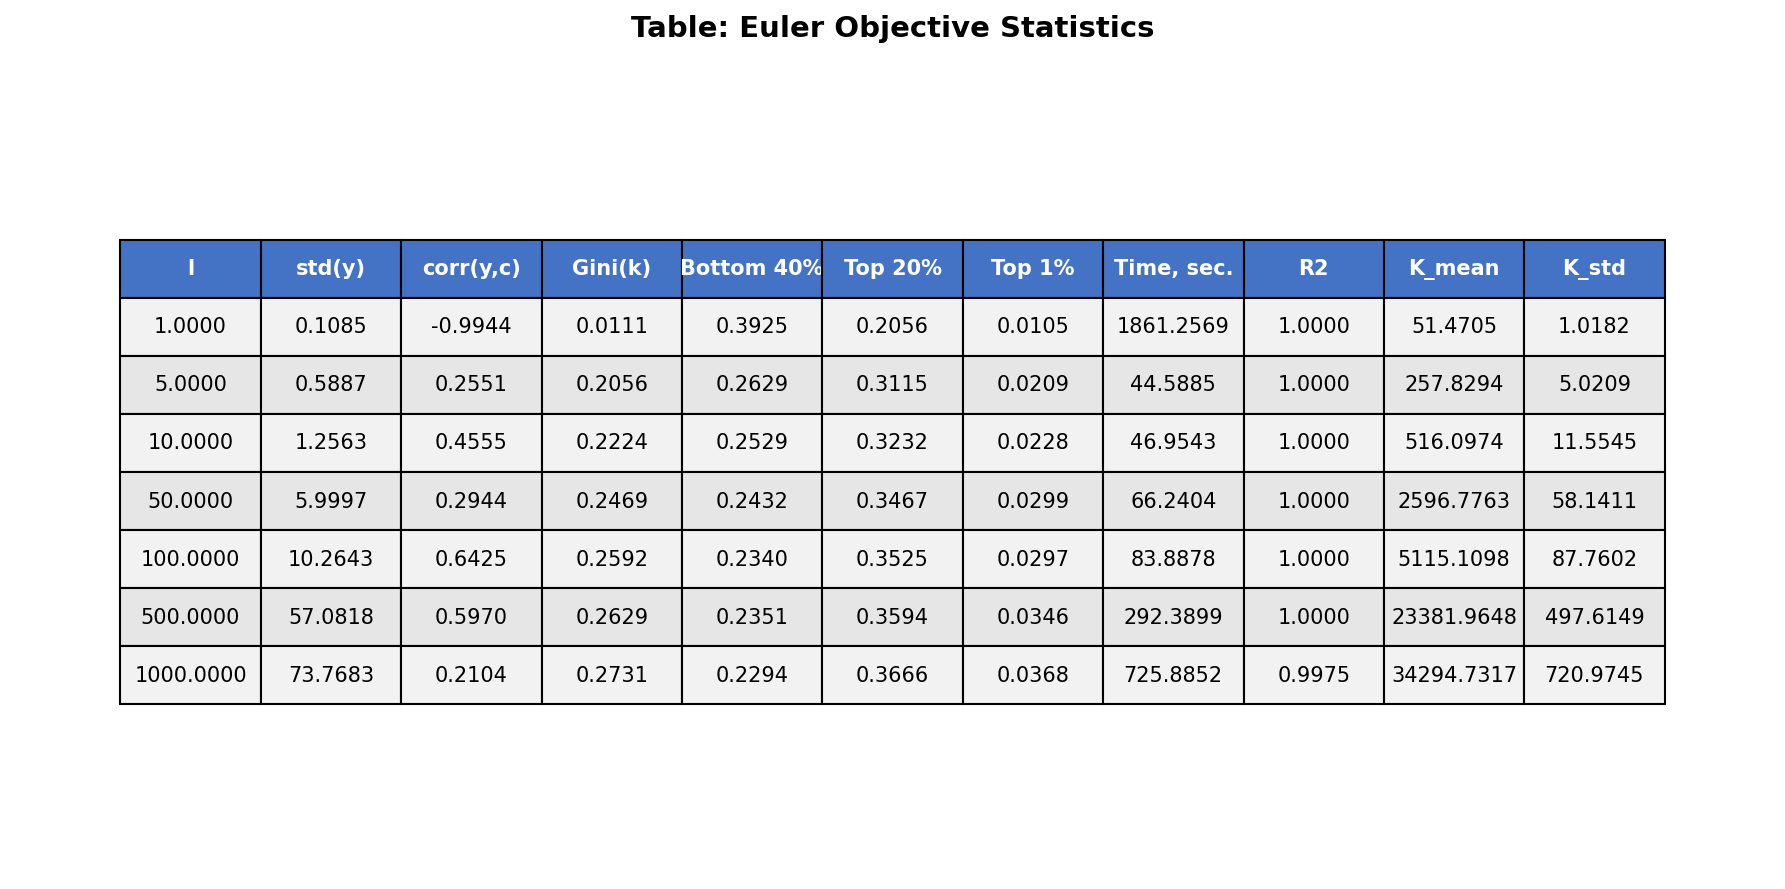

Source data for this figure (header and first rows):
l, std(y), corr(y,c), Gini(k), Bottom 40%, Top 20%, Top 1%, Time, sec., R2, K_mean, K_std
1, 0.1085, -0.9944, 0.01114, 0.3925, 0.2056, 0.01051, 1861, 1, 51.47, 1.018
5, 0.5887, 0.2551, 0.2056, 0.2629, 0.3115, 0.02085, 44.59, 1, 257.8, 5.021
10, 1.256, 0.4555, 0.2224, 0.2529, 0.3232, 0.02281, 46.95, 1, 516.1, 11.55
50, 6, 0.2944, 0.2469, 0.2432, 0.3467, 0.02993, 66.24, 1, 2597, 58.14
100, 10.26, 0.6425, 0.2592, 0.234, 0.3525, 0.02966, 83.89, 1, 5115, 87.76
500, 57.08, 0.597, 0.2629, 0.2351, 0.3594, 0.03461, 292.4, 1, 23382, 497.6
1000, 73.77, 0.2104, 0.2731, 0.2294, 0.3666, 0.03682, 725.9, 0.9975, 34295, 721
